Run: headless pygame with SDL's dummy video driver; simulated clock (each Clock.tick advances the game by its frame time, no real sleeping); random seed 0; keys injected as events and as key.get_pressed() state; mouse plan: one left click at the window centre at the start of phase 2, then a move to the lower-right quarter at the start of phase 3.
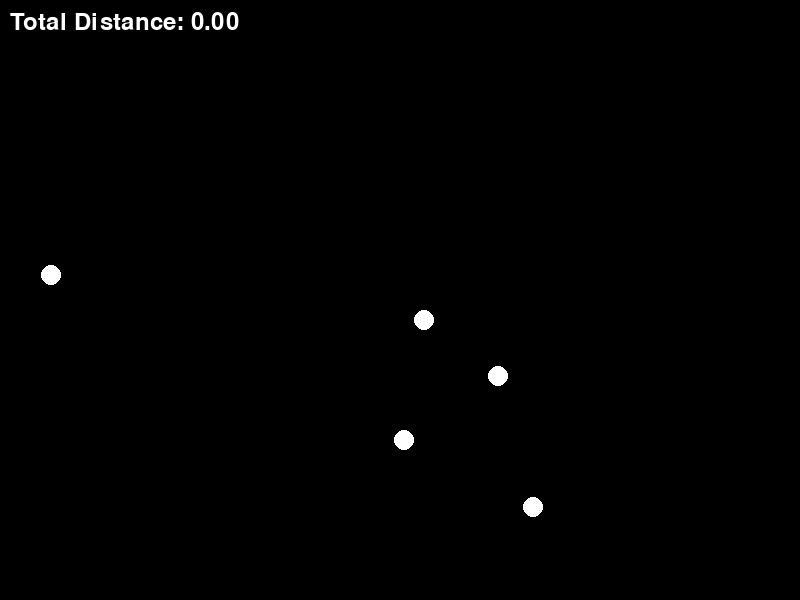
Frame 1 of 4 · flips 1–60 · no input
Frame 2 of 4 · flips 61–180 · clicked the window centre · tapped SPACE, RETURN · held RIGHT (→), D · screen unchanged from frame 1, image omitted
Frame 3 of 4 · flips 181–300 · moved the mouse to the lower-right quarter · held DOWN (↓), S · screen unchanged from frame 2, image omitted
Frame 4 of 4 · flips 301–420 · held LEFT (←), A, UP (↑), W · screen unchanged from frame 3, image omitted

The pygame program that drew these frames:

import pygame
import sys
import itertools
import random
import math

pygame.init()

WIDTH, HEIGHT = 800, 600
DOT_RADIUS = 10
FPS = 60
BLACK = (0, 0, 0)
WHITE = (255, 255, 255)
RED = (255, 0, 0)

def distance(point1, point2):
    return math.sqrt((point2[0] - point1[0])**2 + (point2[1] - point1[1])**2)


def total_distance(path):
    total = 0
    for i in range(len(path) - 1):
        total += distance(path[i], path[i + 1])
    return total


def draw_dots_and_lines(screen, dots, path, draw_text=True):
    screen.fill(BLACK)

    for dot in dots:
        pygame.draw.circle(screen, WHITE, dot, DOT_RADIUS)

    for i in range(len(path) - 1):
        pygame.draw.line(screen, WHITE, path[i], path[i + 1])

    if draw_text:
        font = pygame.font.Font(None, 36)
        text = font.render(f"Total Distance: {total_distance(path):.2f}", True, WHITE)
        screen.blit(text, (10, 10))

    pygame.display.flip()


dots = [(random.randint(DOT_RADIUS, WIDTH - DOT_RADIUS), random.randint(DOT_RADIUS, HEIGHT - DOT_RADIUS)) for _ in range(5)]


def main():
    screen = pygame.display.set_mode((WIDTH, HEIGHT))
    pygame.display.set_caption("Traveling Salesman Game")

    clock = pygame.time.Clock()

    path = []

    running = True
    while running:
        for event in pygame.event.get():
            if event.type == pygame.QUIT:
                running = False
            elif event.type == pygame.MOUSEBUTTONDOWN and event.button == 1:
                path.append(event.pos)
            elif event.type == pygame.KEYDOWN and event.key == pygame.K_RETURN:
                draw_dots_and_lines(screen, dots, path, draw_text=False)
                print(f"Your path: {path}")
                print(f"Your total distance: {total_distance(path):.2f}")

                optimal_path = min(itertools.permutations(dots), key=total_distance)

                # Display the optimal path and its total distance
                draw_dots_and_lines(screen, dots, optimal_path, draw_text=False)
                print(f"Optimal path: {optimal_path}")
                print(f"Optimal total distance: {total_distance(optimal_path):.2f}")

        # Draw dots and lines
        draw_dots_and_lines(screen, dots, path)

        clock.tick(FPS)

    pygame.quit()
    sys.exit()

if __name__ == "__main__":
    main()
